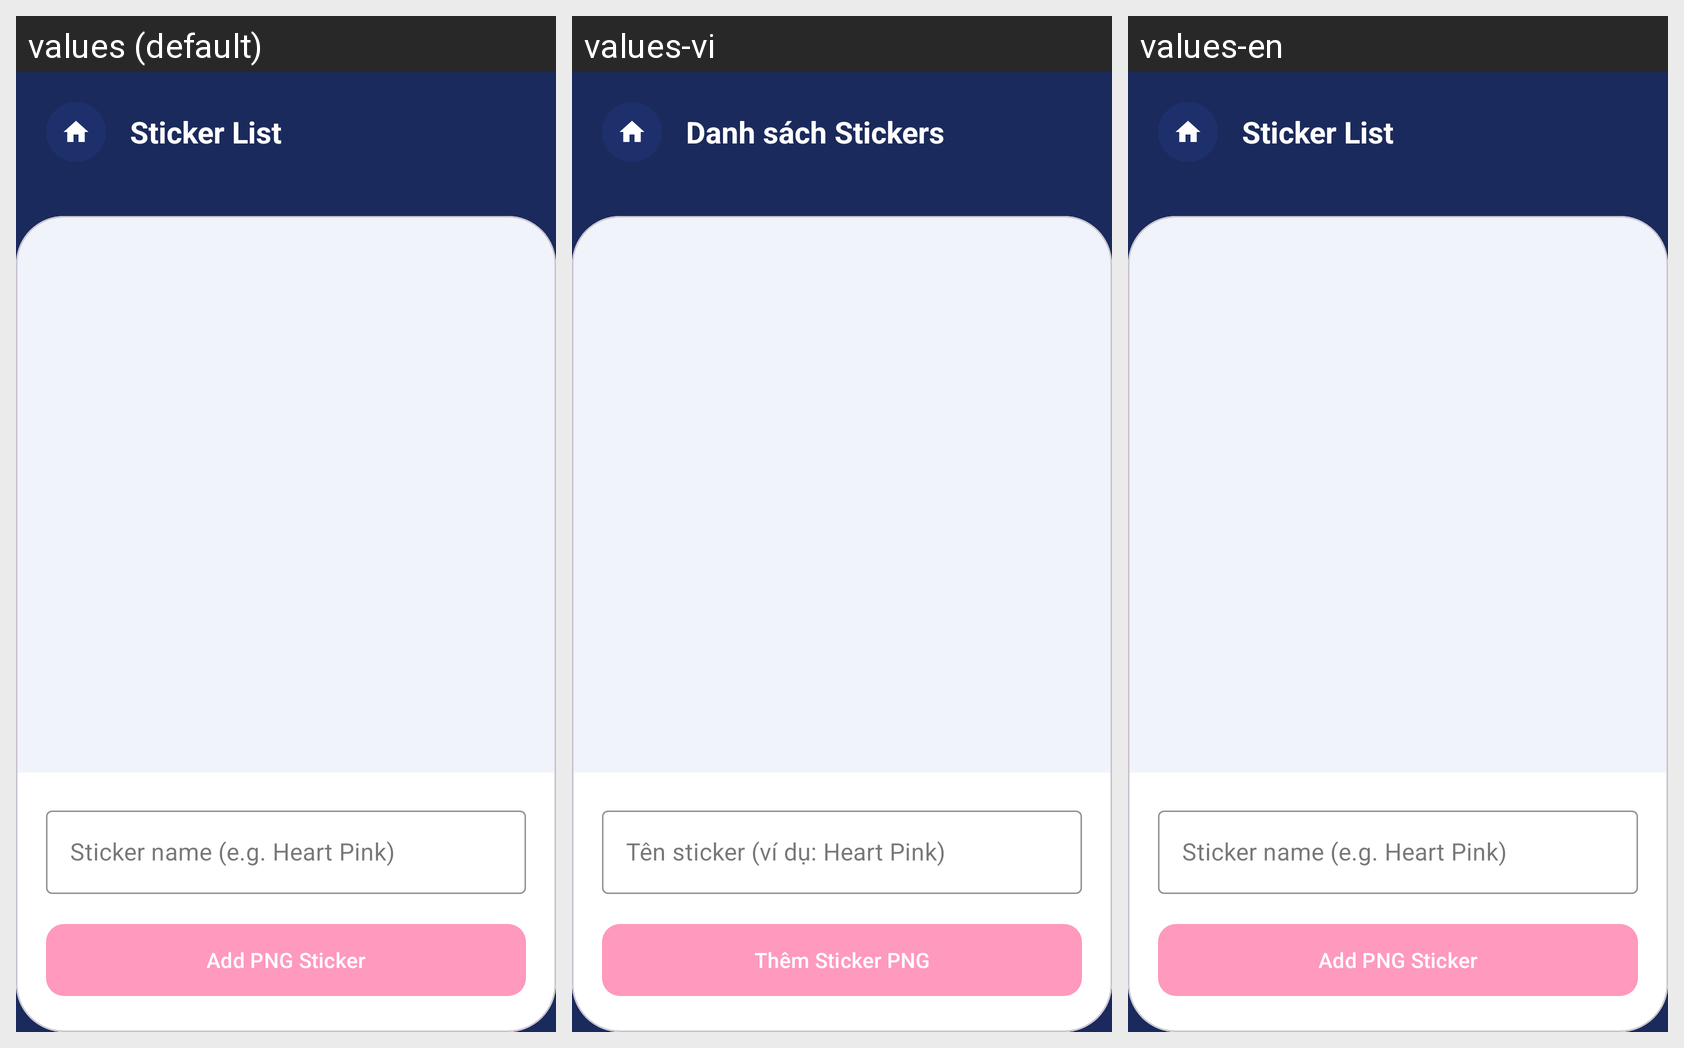

Strings drawn on this Android screen and how each of the app's shown locales translates them:
Android screen res/layout/activity_admin_stickers.xml rendered under 3 locales, left to right: values (default), values-vi, values-en. Device: Nexus 5 (rendered at 1080×1920; each locale shown at half size, 540×960, under a caption strip naming it); theme Theme.ExpressionPhotoBooth.
Strings drawn on this screen, with the default value and each locale's value (text and hints the layout hard-codes, and strings that could not be matched under every locale, appear in the picture but are not listed):

admin_sticker_title
  values: Sticker List
  values-vi: Danh sách Stickers
  values-en: Sticker List

admin_sticker_label_hint
  values: Sticker name (e.g. Heart Pink)
  values-vi: Tên sticker (ví dụ: Heart Pink)
  values-en: Sticker name (e.g. Heart Pink)

admin_sticker_upload
  values: Add PNG Sticker
  values-vi: Thêm Sticker PNG
  values-en: Add PNG Sticker
